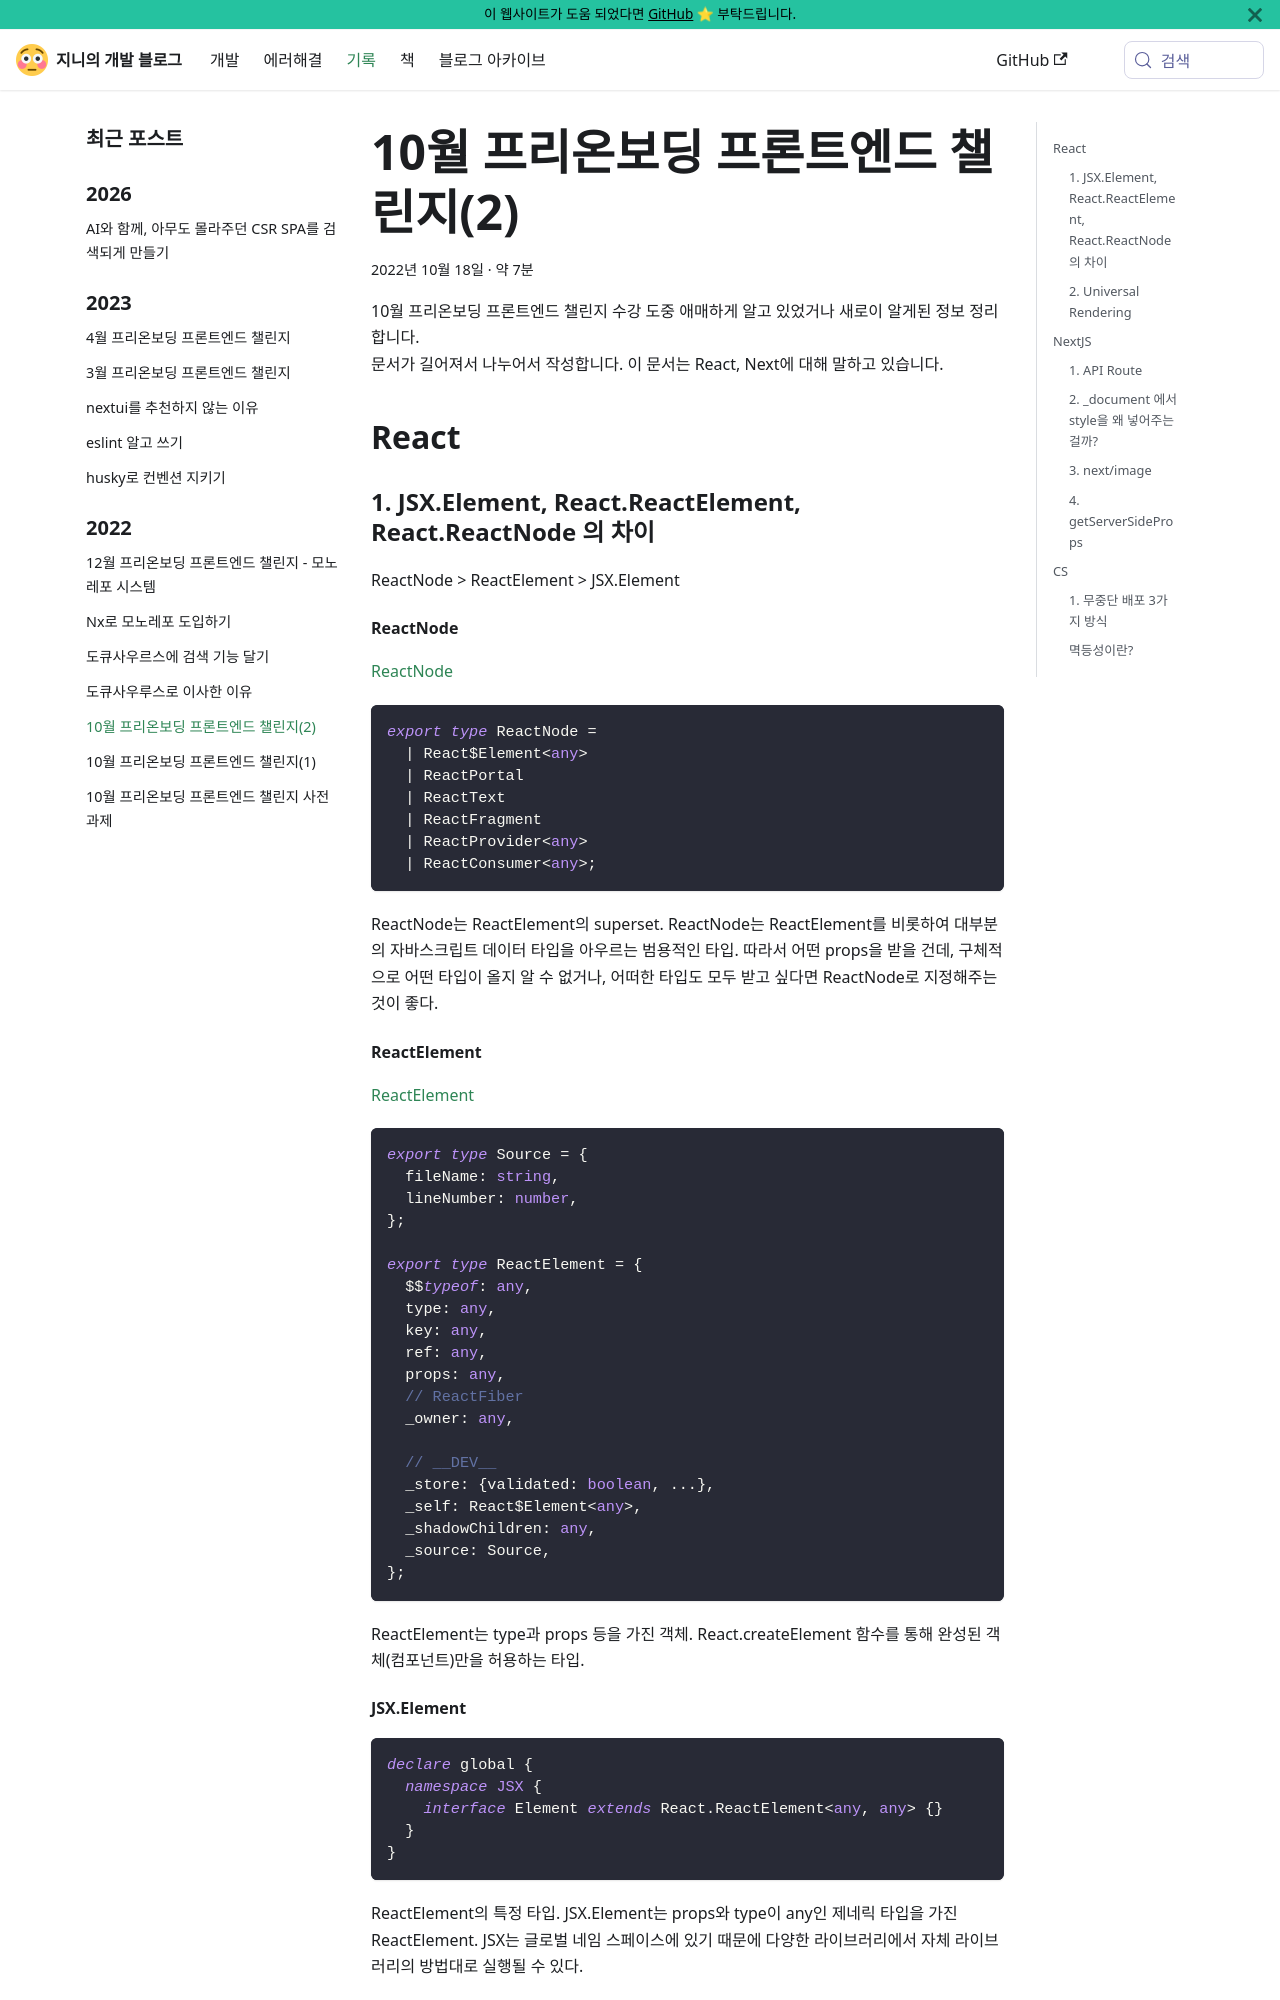

repository: uhgenie7/uhgenie7.github.io · page: blog/pre-onboarding-frontend-03-02.html · generator: docusaurus

---
title: 10월 프리온보딩 프론트엔드 챌린지(2)
description: 10월 프리온보딩 프론트엔드 챌린지 수강 도중 애매하게 알고 있었거나 새로이 알게된 정보 정리
tags: [프리온보딩, react, next]
date: '2022-10-18T16:00'
---

10월 프리온보딩 프론트엔드 챌린지 수강 도중 애매하게 알고 있었거나 새로이 알게된 정보 정리합니다.  
문서가 길어져서 나누어서 작성합니다.
이 문서는 React, Next에 대해 말하고 있습니다.

<!--truncate-->

## React

### 1. JSX.Element, React.ReactElement, React.ReactNode 의 차이

ReactNode > ReactElement > JSX.Element

#### ReactNode

[ReactNode](https://github.com/facebook/react/blob/main/packages/shared/ReactTypes.js)

```ts
export type ReactNode =
  | React$Element<any>
  | ReactPortal
  | ReactText
  | ReactFragment
  | ReactProvider<any>
  | ReactConsumer<any>;
```

ReactNode는 ReactElement의 superset.
ReactNode는 ReactElement를 비롯하여 대부분의 자바스크립트 데이터 타입을 아우르는 범용적인 타입.
따라서 어떤 props을 받을 건데, 구체적으로 어떤 타입이 올지 알 수 없거나, 어떠한 타입도 모두 받고 싶다면 ReactNode로 지정해주는 것이 좋다.

#### ReactElement

[ReactElement](https://github.com/facebook/react/blob/main/packages/shared/ReactElementType.js)

```ts
export type Source = {
  fileName: string,
  lineNumber: number,
};

export type ReactElement = {
  $$typeof: any,
  type: any,
  key: any,
  ref: any,
  props: any,
  // ReactFiber
  _owner: any,

  // __DEV__
  _store: {validated: boolean, ...},
  _self: React$Element<any>,
  _shadowChildren: any,
  _source: Source,
};
```

ReactElement는 type과 props 등을 가진 객체.
React.createElement 함수를 통해 완성된 객체(컴포넌트)만을 허용하는 타입.

#### JSX.Element

```ts
declare global {
  namespace JSX {
    interface Element extends React.ReactElement<any, any> {}
  }
}
```

ReactElement의 특정 타입.
JSX.Element는 props와 type이 any인 제네릭 타입을 가진 ReactElement.
JSX는 글로벌 네임 스페이스에 있기 때문에 다양한 라이브러리에서 자체 라이브러리의 방법대로 실행될 수 있다.
